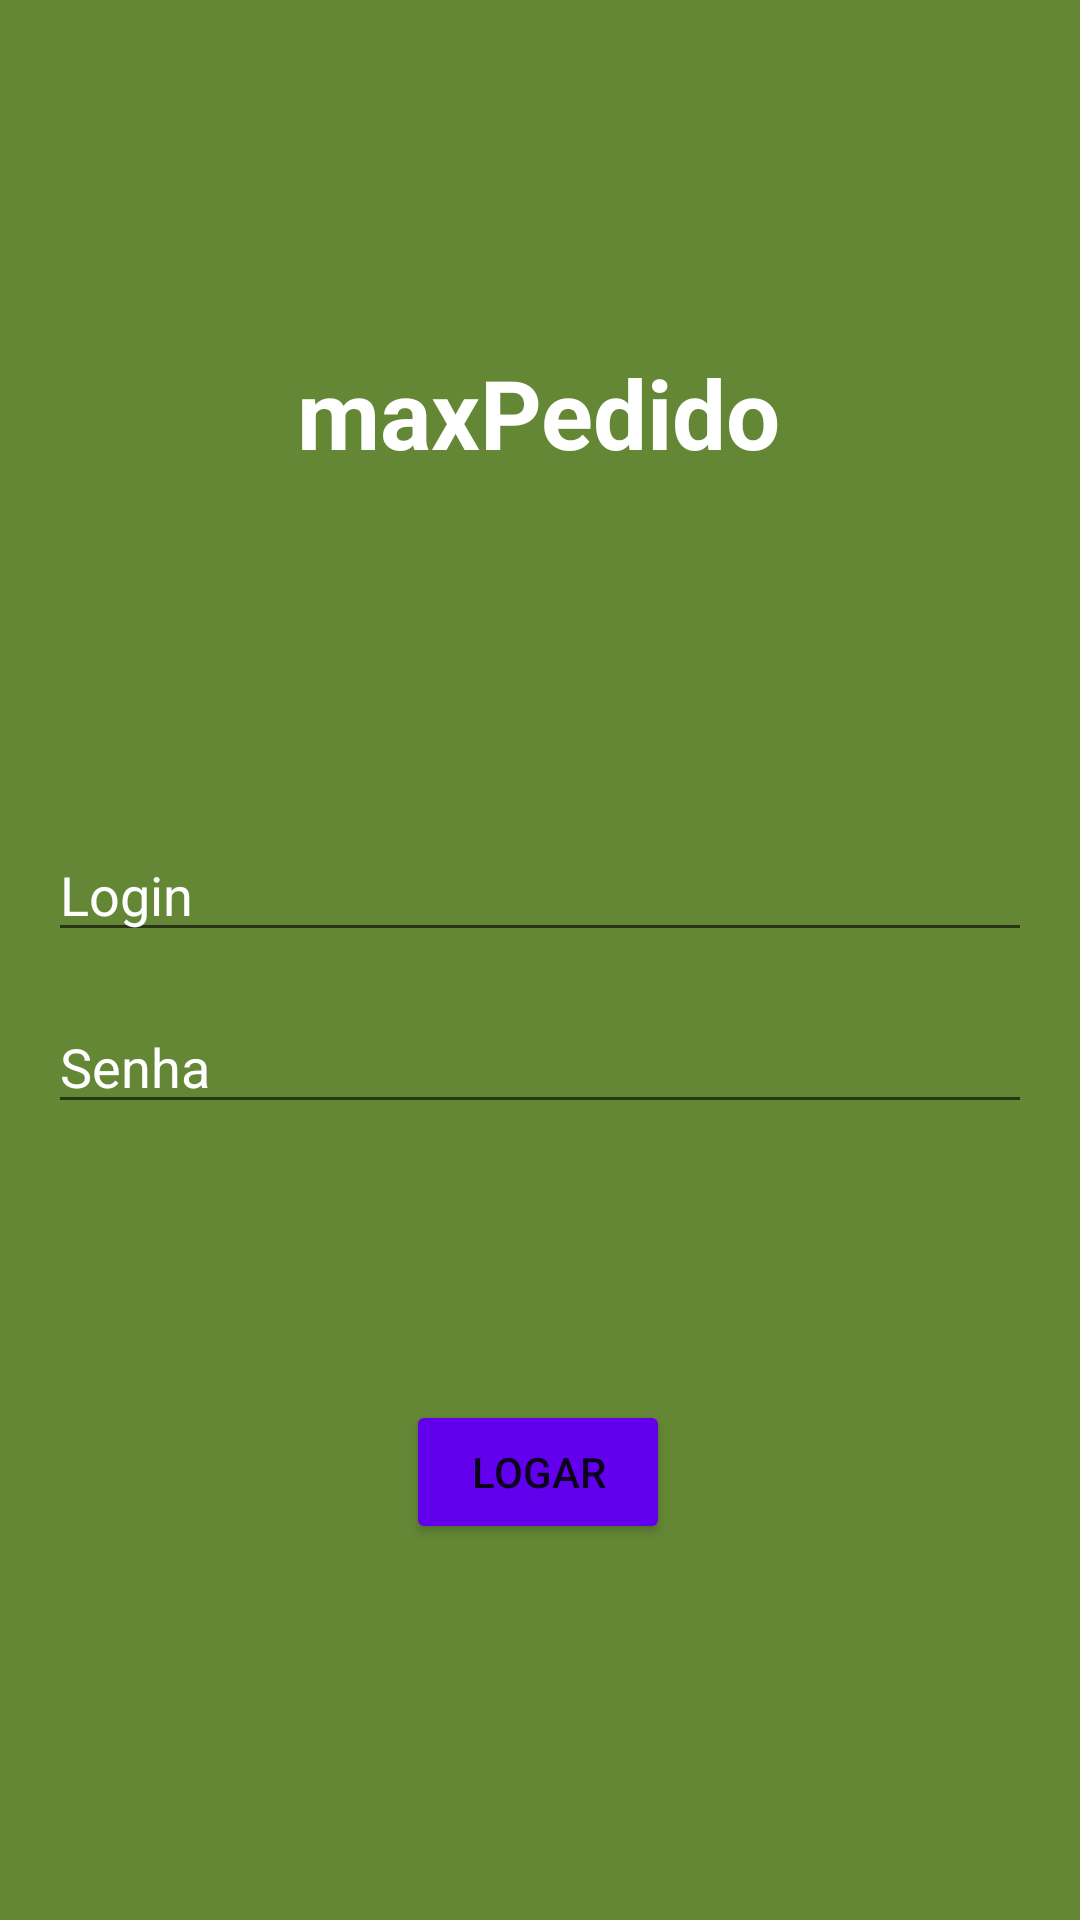

This screen was rendered from an Android layout file. Write that file and the resources it references.
<!-- AndroidManifest.xml: application theme Theme.MinhasPropostas -->
<!-- res/layout/activity_main.xml -->
<?xml version="1.0" encoding="utf-8"?>
<androidx.constraintlayout.widget.ConstraintLayout xmlns:android="http://schemas.android.com/apk/res/android"
    xmlns:app="http://schemas.android.com/apk/res-auto"
    xmlns:tools="http://schemas.android.com/tools"
    android:layout_width="match_parent"
    android:layout_height="match_parent"
    android:background="@color/verde"
    tools:context=".view.MainActivity">

    <TextView android:id="@+id/txtTitle"
        android:layout_width="wrap_content"
        android:layout_height="wrap_content"
        android:layout_marginTop="116dp"
        android:textSize="32sp"
        android:textStyle="bold"
        android:textColor="@color/white"
        android:text="@string/txtTitulo"
        app:layout_constraintEnd_toEndOf="parent"
        app:layout_constraintHorizontal_bias="0.498"
        app:layout_constraintStart_toStartOf="parent"
        app:layout_constraintTop_toTopOf="parent" />

    <EditText android:id="@+id/editLogin"
        android:layout_width="match_parent"
        android:layout_height="wrap_content"
        android:layout_marginStart="16dp"
        android:layout_marginTop="276dp"
        android:layout_marginEnd="16dp"
        android:ems="10"
        android:hint="@string/txtLogin"
        android:textColorHint="@color/white"
        android:textColor="@color/white"
        android:inputType="textPersonName"
        app:layout_constraintEnd_toEndOf="parent"
        app:layout_constraintHorizontal_bias="0.0"
        app:layout_constraintStart_toStartOf="parent"
        app:layout_constraintTop_toTopOf="parent" />

    <EditText android:id="@+id/editSenha"
        android:layout_width="match_parent"
        android:layout_height="wrap_content"
        android:layout_margin="16dp"
        android:layout_marginTop="84dp"
        android:ems="10"
        android:hint="@string/txtSenha"
        android:textColorHint="@color/white"
        android:textColor="@color/white"
        android:inputType="textPassword"
        app:layout_constraintStart_toStartOf="@+id/editLogin"
        app:layout_constraintTop_toBottomOf="@+id/editLogin" />


    <Button android:id="@+id/btnLogar"
        android:layout_width="wrap_content"
        android:layout_height="wrap_content"
        android:layout_marginTop="92dp"
        android:text="@string/txtBtnLogar"
        app:layout_constraintEnd_toEndOf="parent"
        android:backgroundTint="@color/purple_500"
        app:layout_constraintHorizontal_bias="0.498"
        app:layout_constraintStart_toStartOf="parent"
        app:layout_constraintTop_toBottomOf="@+id/editSenha" />

</androidx.constraintlayout.widget.ConstraintLayout>
<!-- resources referenced by this layout -->
<resources>
  <color name="purple_500">#FF6200EE</color>
  <color name="verde">#648735</color>
  <color name="white">#FFFFFFFF</color>
  <string name="txtBtnLogar">Logar</string>
  <string name="txtLogin">Login</string>
  <string name="txtSenha">Senha</string>
  <string name="txtTitulo">maxPedido</string>
  <style name="Theme.MinhasPropostas" parent="Theme.MaterialComponents.DayNight.NoActionBar">
          
          <item name="colorPrimary">@color/purple_500</item>
          <item name="colorPrimaryVariant">@color/purple_700</item>
          <item name="colorOnPrimary">@color/white</item>
          
          <item name="colorSecondary">@color/teal_200</item>
          <item name="colorSecondaryVariant">@color/teal_700</item>
          <item name="colorOnSecondary">@color/black</item>
          
          <item name="android:statusBarColor" tools:targetApi="l">?attr/colorPrimaryVariant</item>
          
      </style>
  <color name="purple_700">#FF3700B3</color>
  <color name="teal_200">#FF03DAC5</color>
  <color name="teal_700">#FF018786</color>
  <color name="black">#FF000000</color>
</resources>
